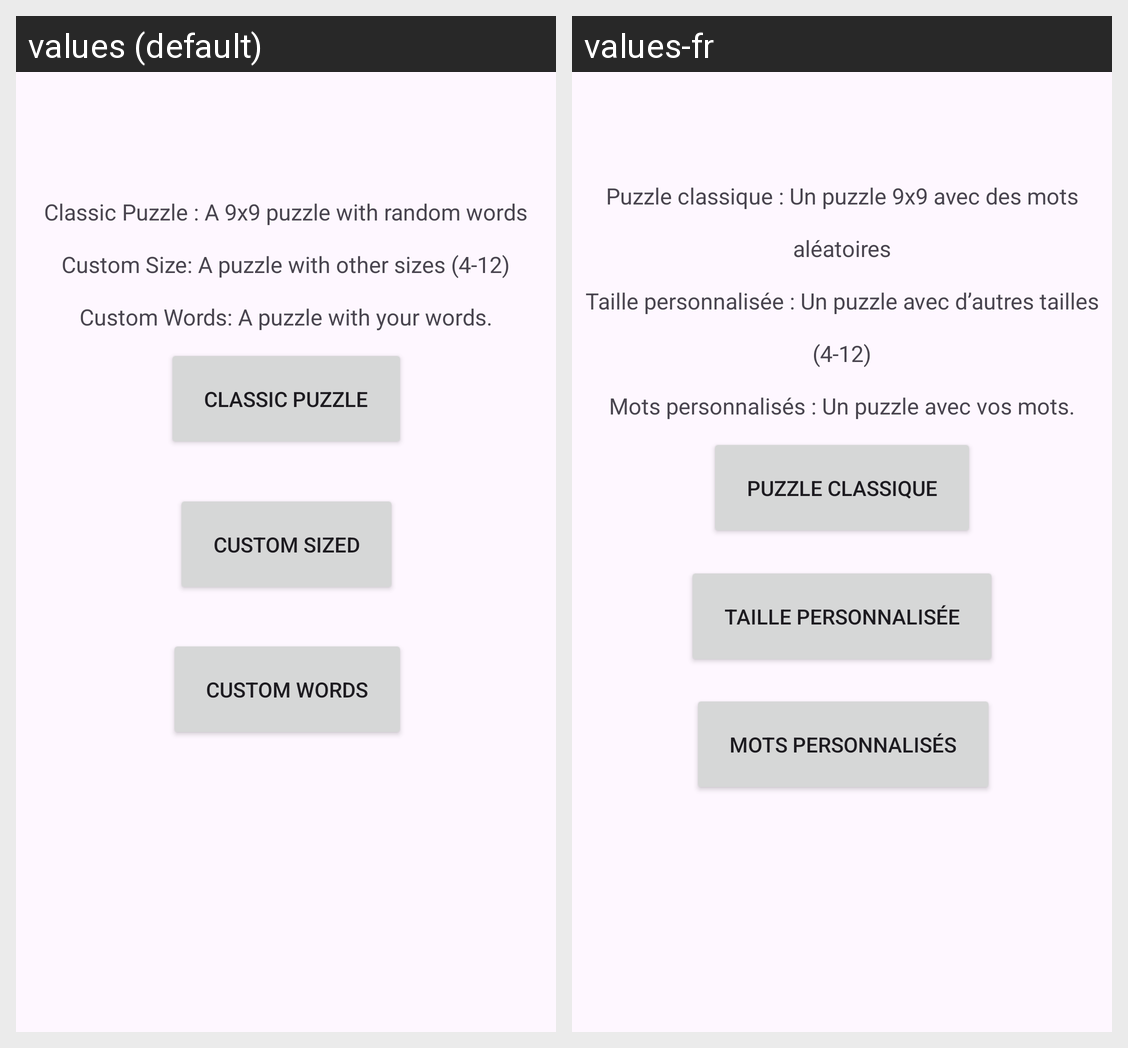

The Android screen above is rendered under two locales of the same app. Produce the string resources it draws, with the default and per-locale values.
Android screen res/layout/fragment_choose_puzzle_mode.xml rendered under 2 locales, left to right: values (default), values-fr. Device: Nexus 5 (rendered at 1080×1920; each locale shown at half size, 540×960, under a caption strip naming it); theme Theme.WordSudoku.
Strings drawn on this screen, with the default value and each locale's value (text and hints the layout hard-codes, and strings that could not be matched under every locale, appear in the picture but are not listed):

choose_mode_title
  values: Classic Puzzle : A 9x9 puzzle with random words
      Custom Size: A puzzle with other sizes (4-12)
      Custom Words: A puzzle with your words.
  values-fr: Puzzle classique : Un puzzle 9x9 avec des mots aléatoires
      Taille personnalisée : Un puzzle avec d’autres tailles (4-12)
      Mots personnalisés : Un puzzle avec vos mots.

classic_puzzle
  values: Classic Puzzle
  values-fr: Puzzle classique

custom_size_puzzle
  values: Custom Sized
  values-fr: Taille personnalisée

custom_words_puzzle
  values: Custom Words
  values-fr: Mots personnalisés
